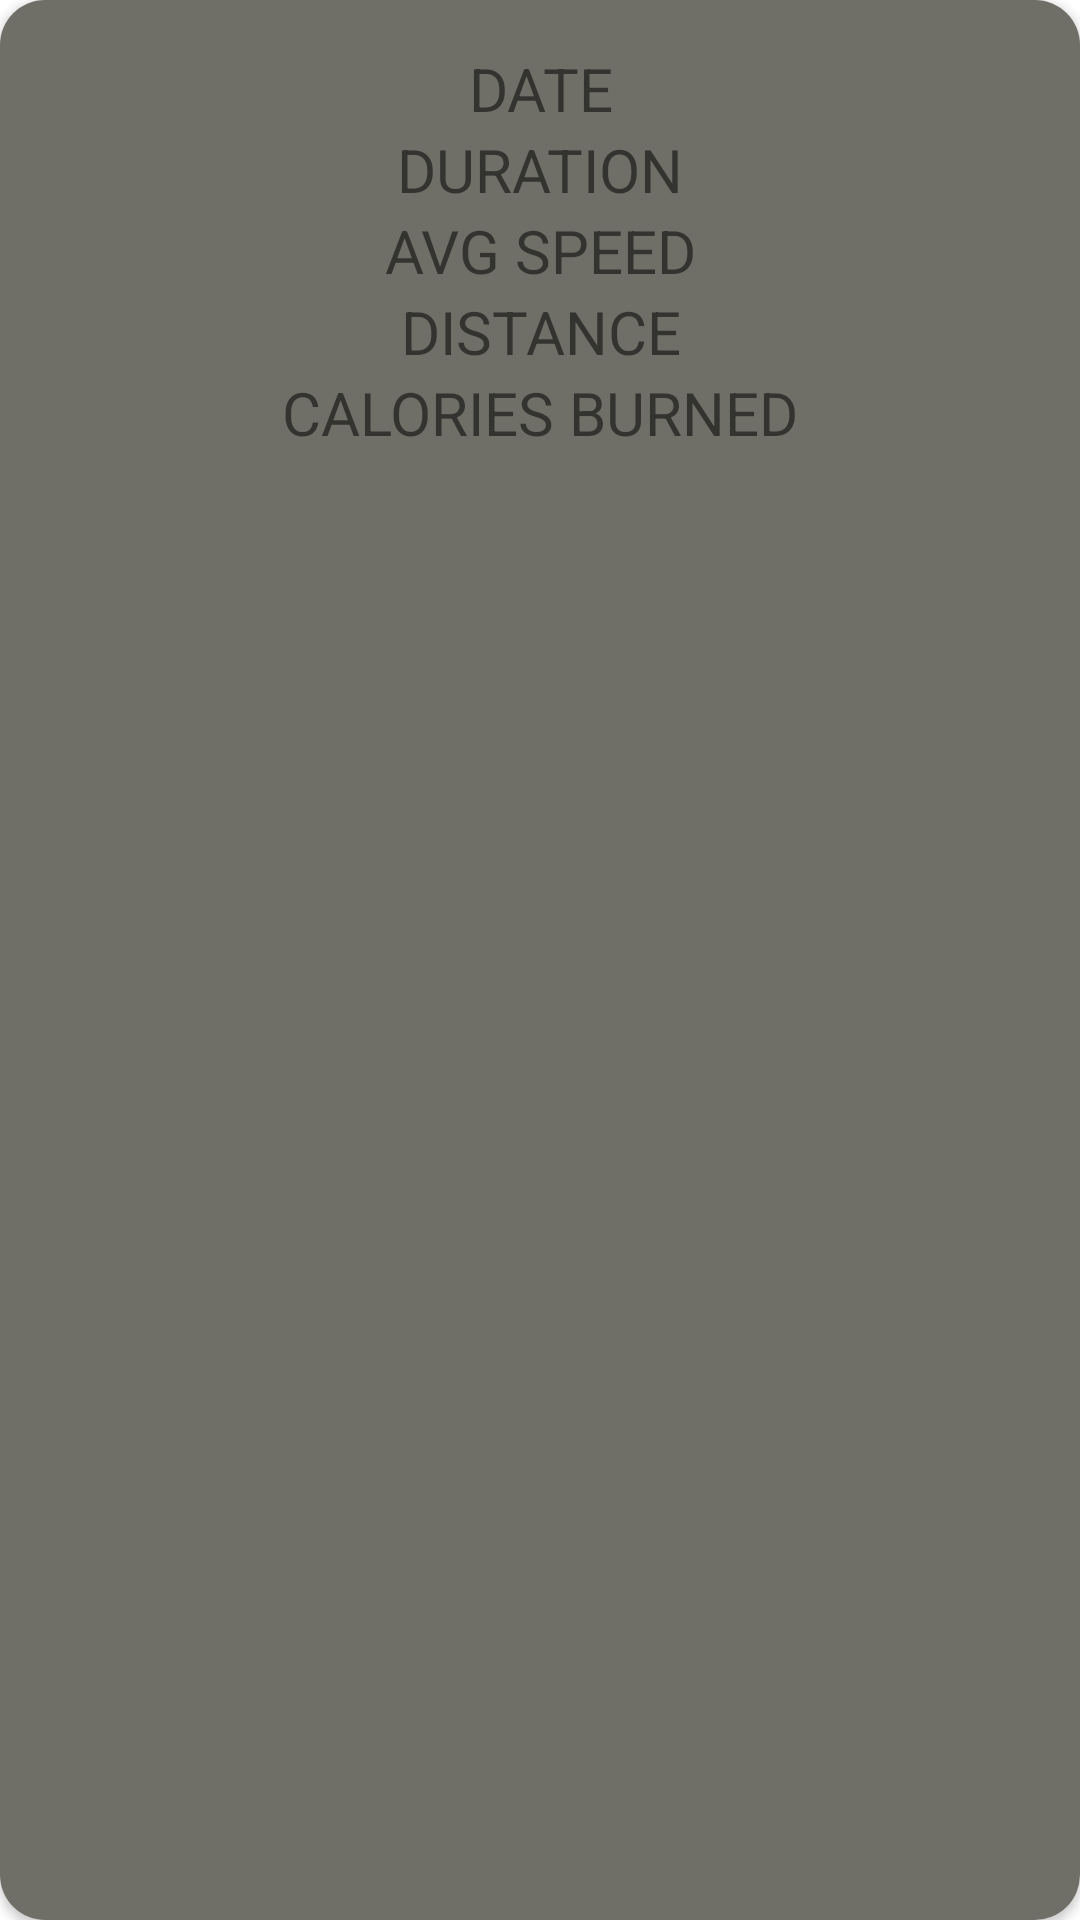

This screen was rendered from an Android layout file. Write that file and the resources it references.
<!-- AndroidManifest.xml: application theme Theme.RunningApp -->
<!-- res/layout/marker_view.xml -->
<?xml version="1.0" encoding="utf-8"?>
<androidx.cardview.widget.CardView xmlns:android="http://schemas.android.com/apk/res/android"
    android:layout_width="wrap_content"
    android:layout_height="wrap_content"

    xmlns:app="http://schemas.android.com/apk/res-auto"
    app:cardCornerRadius="15dp">

    <LinearLayout
        android:layout_width="match_parent"
        android:layout_height="match_parent"
        android:orientation="vertical"
        android:background="@color/gray"
        android:padding="16dp">

        <TextView
            android:id="@+id/tvDate"
            android:layout_width="match_parent"
            android:layout_height="wrap_content"
            android:text="DATE"
            android:textSize="20sp"
            android:gravity="center"/>

        <TextView
            android:id="@+id/tvDuration"
            android:layout_width="match_parent"
            android:layout_height="wrap_content"
            android:text="DURATION"
            android:textSize="20sp"
            android:gravity="center"/>

        <TextView
            android:id="@+id/tvAvgSpeed"
            android:layout_width="match_parent"
            android:layout_height="wrap_content"
            android:text="AVG SPEED"
            android:textSize="20sp"
            android:gravity="center"/>

        <TextView
            android:id="@+id/tvDistance"
            android:layout_width="match_parent"
            android:layout_height="wrap_content"
            android:text="DISTANCE"
            android:textSize="20sp"
            android:gravity="center"/>

        <TextView
            android:id="@+id/tvCaloriesBurned"
            android:layout_width="match_parent"
            android:layout_height="wrap_content"
            android:text="CALORIES BURNED"
            android:textSize="20sp"
            android:gravity="center"/>

    </LinearLayout>

</androidx.cardview.widget.CardView>
<!-- resources referenced by this layout -->
<resources>
  <color name="gray">#706F67</color>
  <style name="Theme.RunningApp" parent="Theme.MaterialComponents.DayNight.NoActionBar">
          
          <item name="colorPrimary">@color/purple_500</item>
          <item name="colorPrimaryVariant">@color/purple_700</item>
          <item name="colorOnPrimary">@color/white</item>
          
          <item name="colorSecondary">@color/teal_200</item>
          <item name="colorSecondaryVariant">@color/teal_700</item>
          <item name="colorOnSecondary">@color/black</item>
          
          <item name="android:statusBarColor" tools:targetApi="l">?attr/colorPrimaryVariant</item>
          
      </style>
  <color name="purple_500">#FF6200EE</color>
  <color name="purple_700">#FF3700B3</color>
  <color name="white">#FFFFFFFF</color>
  <color name="teal_200">#FF03DAC5</color>
  <color name="teal_700">#FF018786</color>
  <color name="black">#FF000000</color>
</resources>
